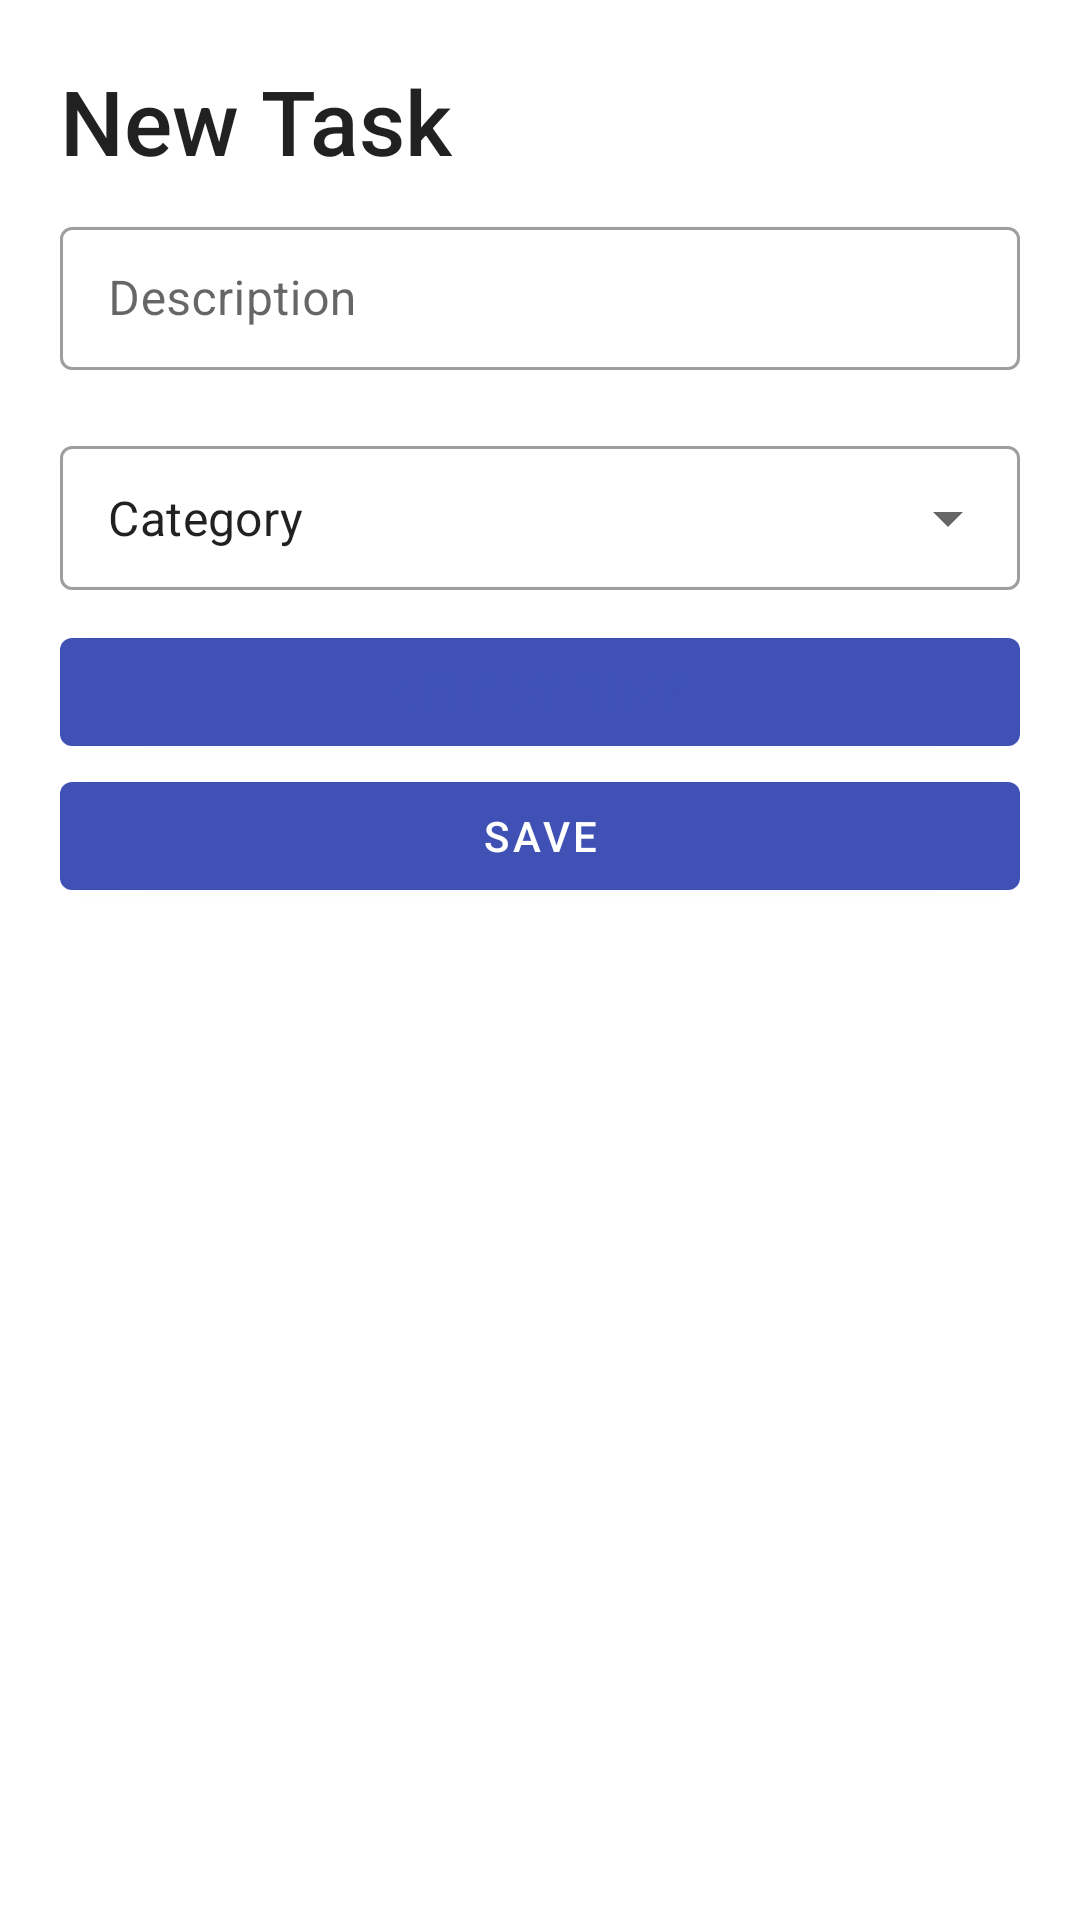

Write the Android layout XML for this screen, with the resource values it uses.
<!-- AndroidManifest.xml: application theme Theme.LasTugasMobile -->
<!-- res/layout/fragment_new_task_sheet.xml -->
<?xml version="1.0" encoding="utf-8"?>
<LinearLayout android:orientation="vertical"
    xmlns:android="http://schemas.android.com/apk/res/android"
    xmlns:tools="http://schemas.android.com/tools"
    android:layout_width="match_parent"
    android:layout_height="wrap_content"
    tools:context=".NewTaskSheet"
    xmlns:app="http://schemas.android.com/apk/res-auto">


    <TextView
        android:id="@+id/taskTitle"
        android:layout_width="match_parent"
        android:layout_height="wrap_content"
        android:text="New Task"
        android:textSize="30sp"
        android:layout_marginTop="20dp"
        android:layout_marginStart="20dp"
        style="@style/TextAppearance.AppCompat.Title"/>


    <com.google.android.material.textfield.TextInputLayout
        style="@style/Widget.MaterialComponents.TextInputLayout.OutlinedBox.Dense"
        android:layout_width="match_parent"
        android:layout_height="wrap_content"
        android:layout_marginVertical="10dp"
        android:layout_marginHorizontal="20dp">

        <com.google.android.material.textfield.TextInputEditText
            android:layout_width="match_parent"
            android:layout_height="match_parent"
            android:id="@+id/desc"
            android:hint="Description"/>

    </com.google.android.material.textfield.TextInputLayout>

    <com.google.android.material.textfield.TextInputLayout
        style="@style/Widget.MaterialComponents.TextInputLayout.OutlinedBox.Dense.ExposedDropdownMenu"
        android:layout_width="match_parent"
        android:layout_height="wrap_content"
        android:layout_marginTop="10dp"
        android:layout_marginHorizontal="20dp"
        app:layout_constraintTop_toTopOf="parent">

        <AutoCompleteTextView
            android:id="@+id/category"
            android:layout_width="match_parent"
            android:layout_height="match_parent"
            android:backgroundTint="@color/white"
            android:inputType="none"
            android:text="Category" />

    </com.google.android.material.textfield.TextInputLayout>

    <com.google.android.material.button.MaterialButton
        android:id="@+id/timePickerButton"
        android:layout_marginTop="10dp"
        android:layout_width="match_parent"
        android:layout_height="wrap_content"
        android:layout_gravity="center"
        android:layout_marginHorizontal="20dp"
        android:textColor="?colorPrimary"
        android:text="Select Time"/>

    <com.google.android.material.button.MaterialButton
        android:id="@+id/saveButton"
        android:layout_width="match_parent"
        android:layout_height="wrap_content"
        android:layout_gravity="center"
        android:layout_marginHorizontal="20dp"
        android:text="Save"/>

</LinearLayout>
<!-- resources referenced by this layout -->
<resources>
  <color name="white">#FFFFFFFF</color>
  <style name="Theme.LasTugasMobile" parent="Theme.MaterialComponents.DayNight.DarkActionBar">
          
          <item name="colorPrimary">@color/purple_500</item>
          <item name="colorPrimaryVariant">@color/purple_700</item>
          <item name="colorOnPrimary">@color/white</item>
          
          <item name="colorSecondary">@color/teal_200</item>
          <item name="colorSecondaryVariant">@color/teal_700</item>
          <item name="colorOnSecondary">@color/black</item>
          
          <item name="android:statusBarColor" tools:targetApi="l">?attr/colorPrimaryVariant</item>
          
      </style>
  <color name="purple_500">#3F51B5</color>
  <color name="purple_700">#002DB3</color>
  <color name="teal_200">#FF03DAC5</color>
  <color name="teal_700">#FF018786</color>
  <color name="black">#FF000000</color>
</resources>
